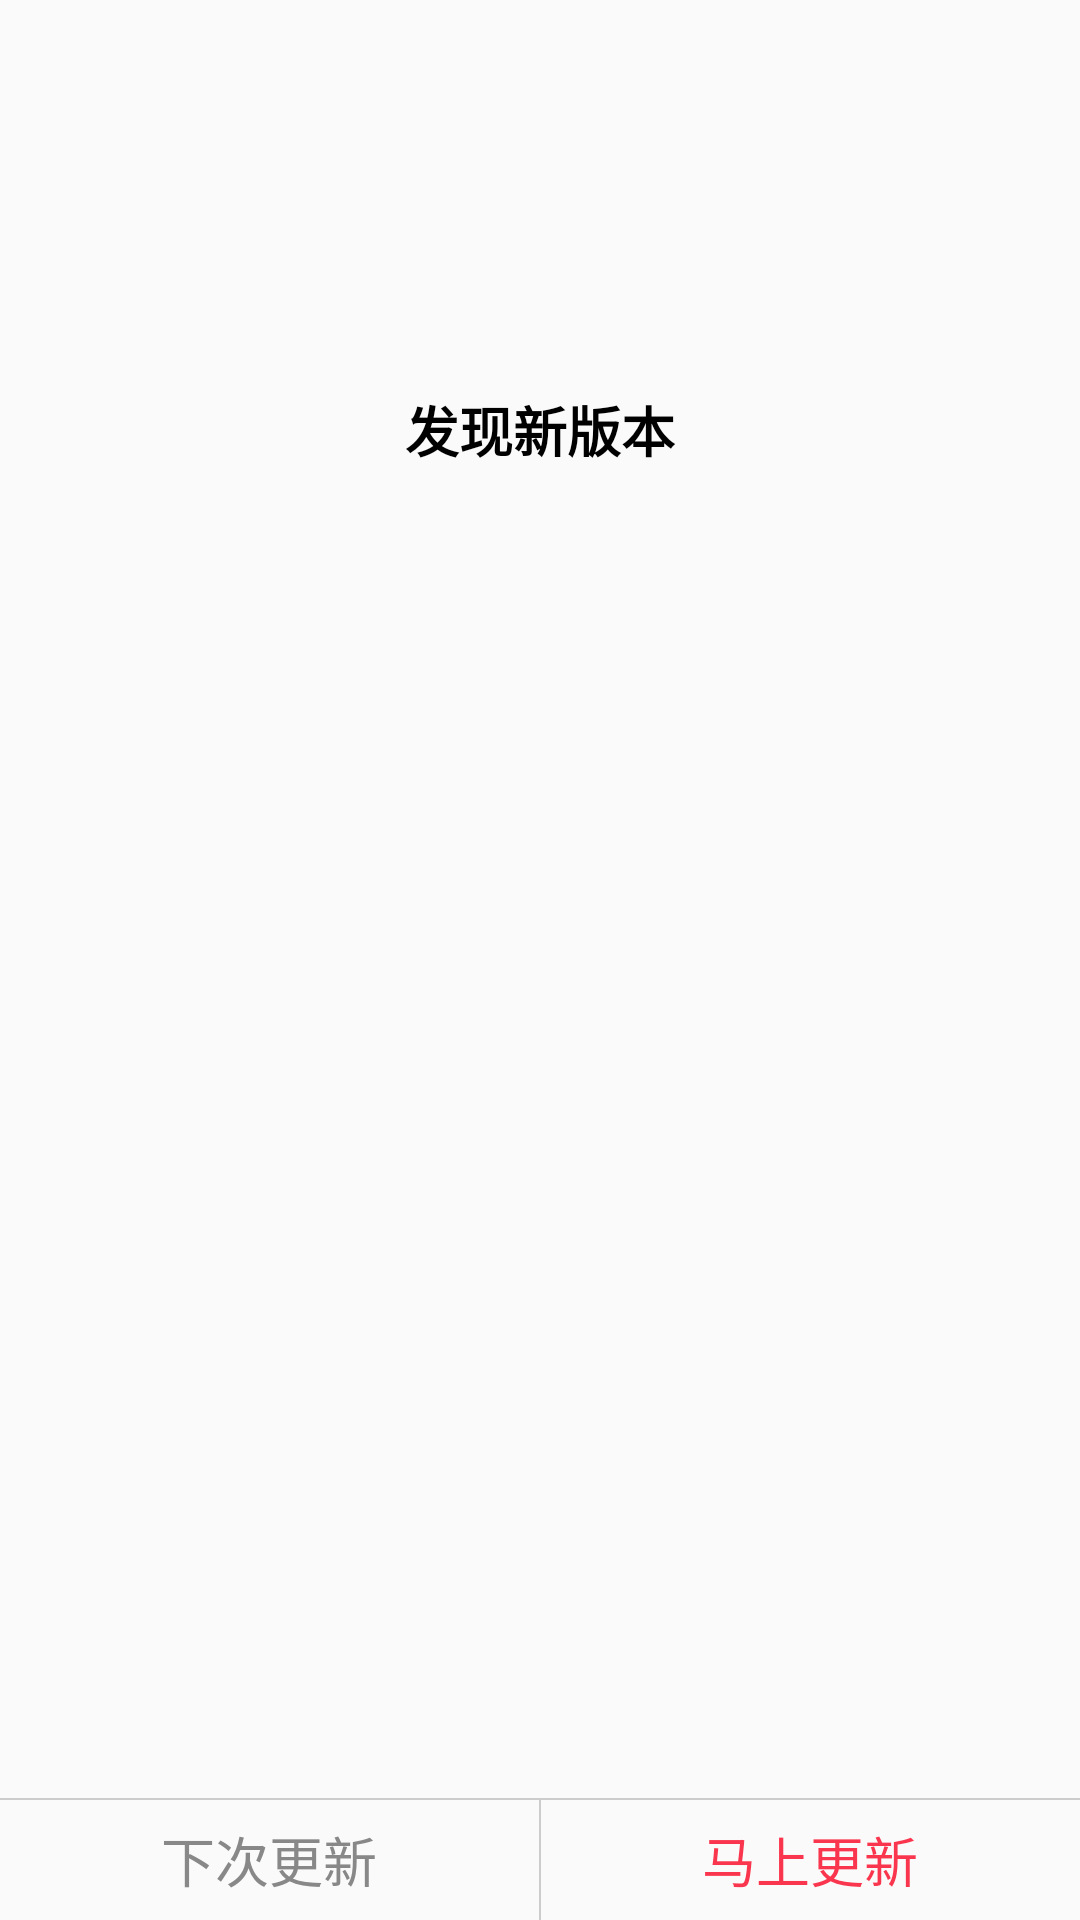

Write the Android layout XML for this screen, with the resource values it uses.
<!-- AndroidManifest.xml: application theme Theme.AppCompat.Light.NoActionBar -->
<!-- res/layout/dialog_update.xml -->
<?xml version="1.0" encoding="utf-8"?>
<RelativeLayout
    xmlns:android="http://schemas.android.com/apk/res/android"
    android:layout_width="match_parent"
    android:layout_height="wrap_content"
    android:background="@drawable/update_dialog_bg">


    <LinearLayout
        android:id="@+id/bottom_layout"
        android:layout_width="match_parent"
        android:layout_height="40dp"
        android:layout_alignParentBottom="true"
        android:orientation="horizontal">


        <TextView
            android:id="@+id/tv_cancel"
            android:layout_width="0dp"
            android:layout_height="match_parent"
            android:layout_weight="1"
            android:gravity="center"
            android:text="@string/update_cancel"
            android:textColor="#888"
            android:textSize="18dp"
            android:visibility="visible"/>

        <View
            android:id="@+id/divider_line_view"
            android:layout_width="0.5dp"
            android:layout_height="match_parent"
            android:background="#ccc"/>

        <TextView
            android:id="@+id/tv_update"
            android:layout_width="0dp"
            android:layout_height="match_parent"
            android:layout_weight="1"
            android:gravity="center"
            android:text="@string/update_download"
            android:textColor="#fa364e"
            android:textSize="18dp"/>

    </LinearLayout>


    <View
        android:id="@+id/divider_line"
        android:layout_width="match_parent"
        android:layout_height="0.5dp"
        android:layout_above="@+id/bottom_layout"
        android:background="#ccc"/>


    <ImageView
        android:id="@+id/iv_icon"
        android:layout_width="80dp"
        android:layout_height="100dp"
        android:layout_centerHorizontal="true"
        android:layout_marginTop="20dp"
        android:scaleType="fitXY"
        android:src="@mipmap/ic_launcher"/>

    <TextView
        android:id="@+id/tv_title_lab"
        android:layout_width="wrap_content"
        android:layout_height="wrap_content"
        android:layout_below="@id/iv_icon"
        android:layout_centerHorizontal="true"
        android:layout_marginBottom="10dp"
        android:layout_marginTop="10dp"
        android:text="@string/update_lab"
        android:textColor="#000"
        android:textSize="18dp"
        android:textStyle="bold"/>

    <ScrollView
        android:layout_width="match_parent"
        android:layout_height="wrap_content"
        android:layout_above="@id/divider_line"
        android:layout_below="@id/tv_title_lab"
        android:layout_marginBottom="10dp"
        android:layout_marginLeft="20dp"
        android:layout_marginRight="20dp"
        android:scrollbars="none">

        <LinearLayout
            android:layout_width="match_parent"
            android:layout_height="wrap_content"
            android:minHeight="100dp"
            android:orientation="vertical">

            <TextView
                android:id="@+id/tv_title"
                android:layout_width="wrap_content"
                android:layout_height="wrap_content"
                android:layout_marginBottom="5dp"
                android:layout_marginTop="5dp"
                android:textColor="#666"
                android:textSize="15dp"/>

            <TextView
                android:id="@+id/tv_content"
                android:layout_width="wrap_content"
                android:layout_height="wrap_content"
                android:layout_marginBottom="5dp"
                android:layout_marginTop="5dp"
                android:textColor="#666"
                android:textSize="15dp"/>

        </LinearLayout>

    </ScrollView>


</RelativeLayout>
<!-- resources referenced by this layout -->
<resources>
  <string name="update_cancel">下次更新</string>
  <string name="update_download">马上更新</string>
  <string name="update_lab">发现新版本</string>
</resources>
